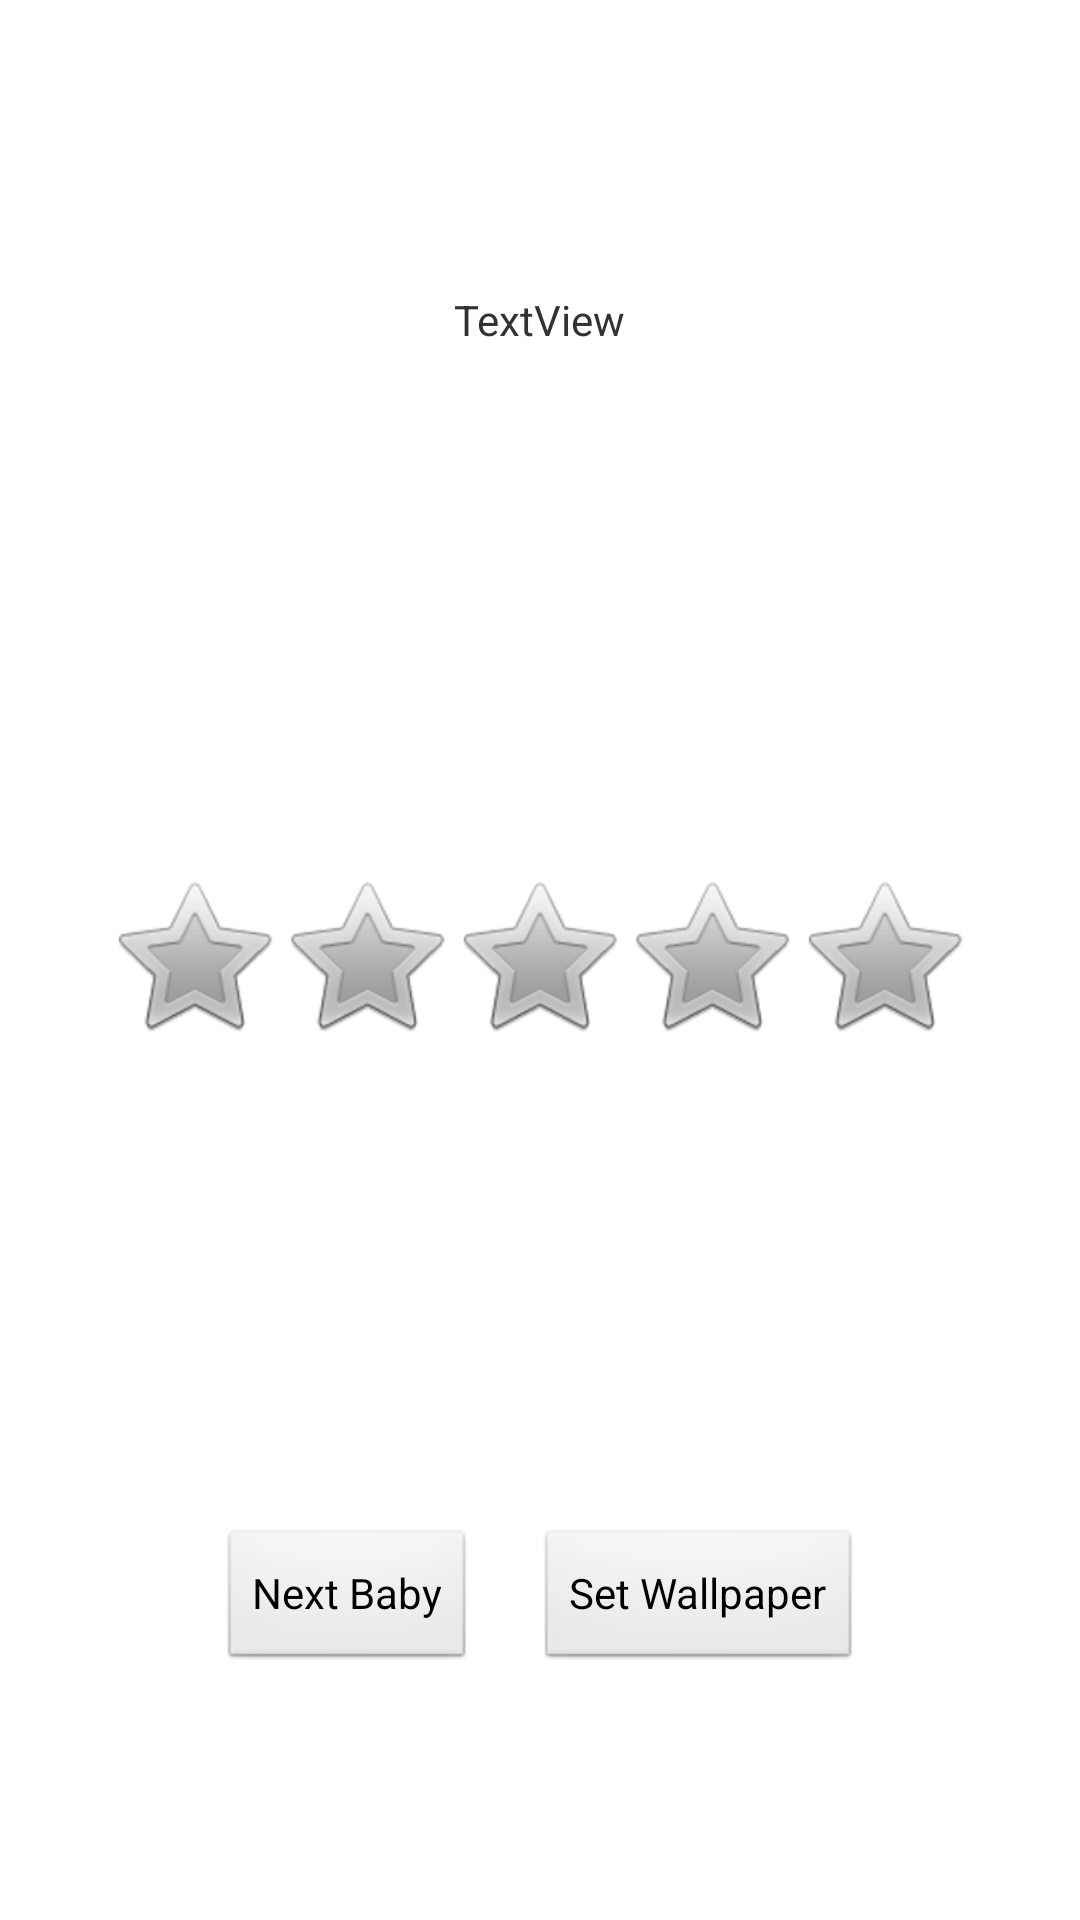

Write the Android layout XML for this screen, with the resource values it uses.
<!-- AndroidManifest.xml: application theme AppTheme -->
<!-- res/layout/rating.xml -->
<?xml version="1.0" encoding="utf-8"?>

<LinearLayout xmlns:android="http://schemas.android.com/apk/res/android"
    android:layout_width="match_parent"
    android:layout_height="match_parent"
    android:gravity="center"
    android:orientation="vertical" >

    <LinearLayout
        android:layout_width="match_parent"
        android:layout_height="0dp"
        android:layout_weight="1"
        android:gravity="center"
        android:orientation="vertical" >

        <TextView
            android:id="@+id/textViewRating"
            android:layout_width="wrap_content"
            android:layout_height="wrap_content"
            android:text="TextView" />
    </LinearLayout>

    <LinearLayout
        android:layout_width="match_parent"
        android:layout_height="0dp"
        android:layout_weight="1"
        android:gravity="center"
        android:orientation="vertical" >

        <RatingBar
            android:id="@+id/resultRatingBar"
            android:layout_width="wrap_content"
            android:layout_height="wrap_content"
            android:isIndicator="true"
            android:max="5"
            android:stepSize="0.01" />
    </LinearLayout>

   <LinearLayout
        android:layout_width="match_parent"
        android:layout_height="0dp"
        android:layout_weight="1"
        android:gravity="center"
        android:orientation="horizontal" >

        <Button
            android:id="@+id/buttonRating"
            android:layout_width="wrap_content"
            android:layout_height="wrap_content"
            android:text="Next Baby" />
        
        <Button 
        android:id="@+id/setWallPaper"
		android:layout_width="wrap_content"
        android:layout_height="wrap_content"
        android:layout_marginLeft="20dp"
        android:text="Set Wallpaper"/>
    </LinearLayout>

</LinearLayout>
<!-- resources referenced by this layout -->
<resources>
  <style name="AppTheme" parent="AppBaseTheme">
          
      </style>
  <style name="AppBaseTheme" parent="android:Theme.Light">
          
      </style>
</resources>
